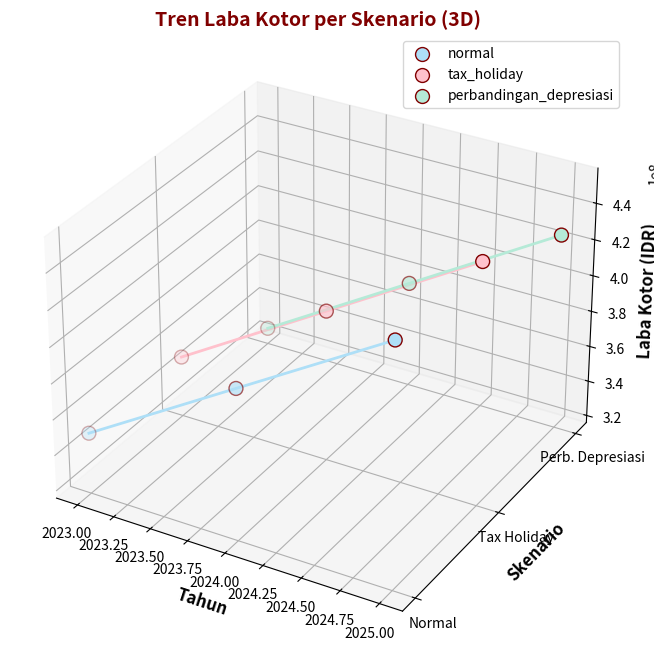
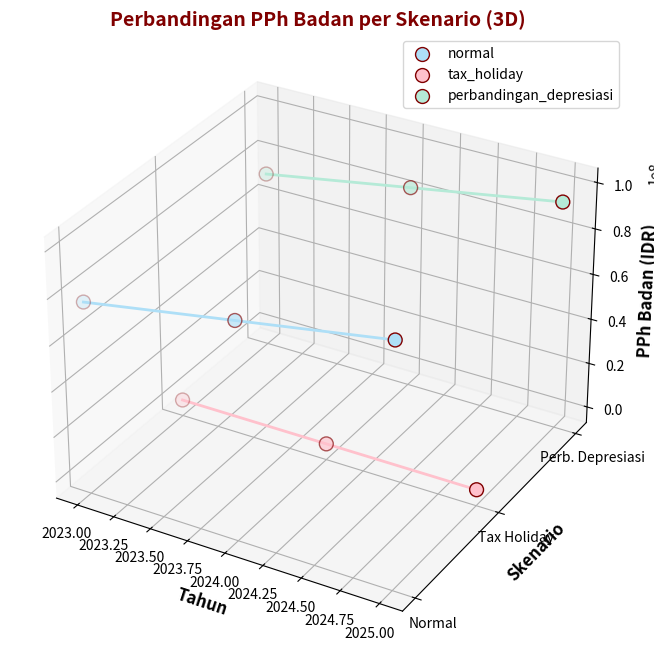
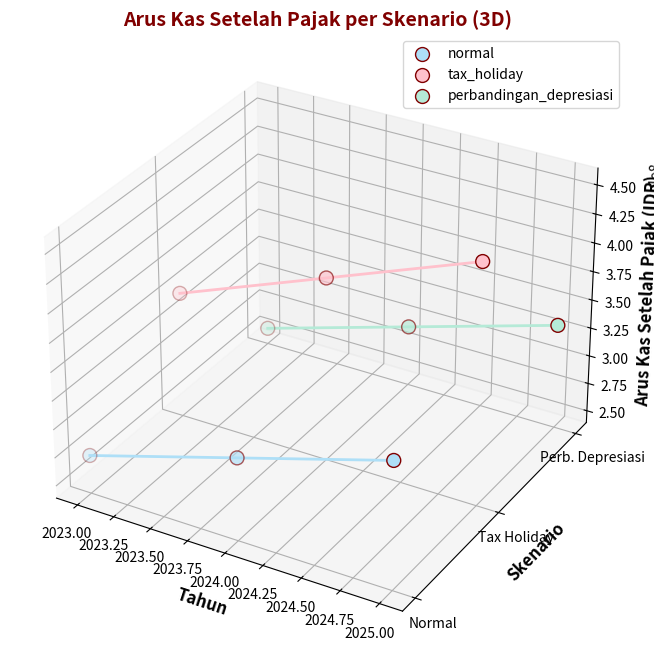
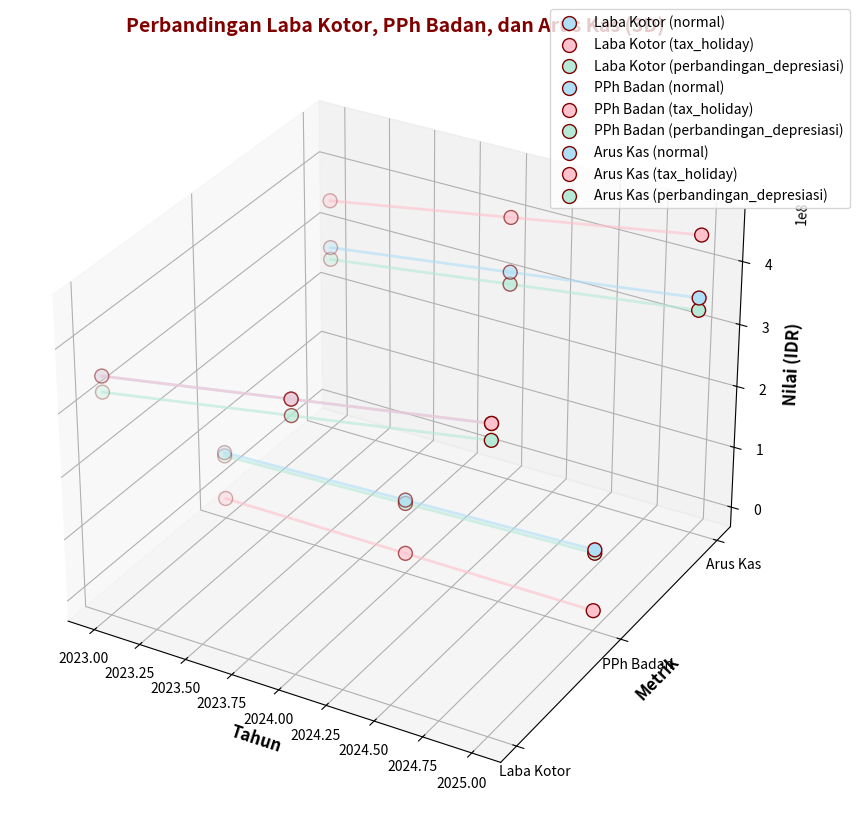

Reproduce these figures in Python, in order.
# -*- coding: utf-8 -*-
"""HASIL AKHIR VISUALISASI PERBANDINGAN DI PPH BADAN BERBASIS BIGQUERRY

Automatically generated by Colab.

Original file is located at
    https://colab.research.google.com/drive/18_NzMdbUzQPUWYQ9N9LJdPjxU_J4d79A
"""

import pandas as pd
import matplotlib.pyplot as plt
from mpl_toolkits.mplot3d import Axes3D
import numpy as np

# Data dari hasil query sebelumnya
data_laba_kotor = {
    'tahun': [2023, 2023, 2023, 2024, 2024, 2024, 2025, 2025, 2025],
    'skenario': ['normal', 'tax_holiday', 'perbandingan_depresiasi',
                 'normal', 'tax_holiday', 'perbandingan_depresiasi',
                 'normal', 'tax_holiday', 'perbandingan_depresiasi'],
    'laba_kotor': [350000000, 350000000, 325000000,
                   400000000, 400000000, 375000000,
                   450000000, 450000000, 425000000]
}

data_pph = {
    'tahun': [2023, 2023, 2023, 2024, 2024, 2024, 2025, 2025, 2025],
    'skenario': ['normal', 'tax_holiday', 'perbandingan_depresiasi',
                 'normal', 'tax_holiday', 'perbandingan_depresiasi',
                 'normal', 'tax_holiday', 'perbandingan_depresiasi'],
    'pph_badan': [77000000, 0, 71500000,
                  88000000, 0, 82500000,
                  99000000, 0, 93500000]
}

data_arus_kas = {
    'tahun': [2023, 2023, 2023, 2024, 2024, 2024, 2025, 2025, 2025],
    'skenario': ['normal', 'tax_holiday', 'perbandingan_depresiasi',
                 'normal', 'tax_holiday', 'perbandingan_depresiasi',
                 'normal', 'tax_holiday', 'perbandingan_depresiasi'],
    'arus_kas_setelah_pajak': [273000000, 350000000, 253500000,
                               312000000, 400000000, 292500000,
                               351000000, 450000000, 331500000]
}

# Buat DataFrame
df_laba_kotor = pd.DataFrame(data_laba_kotor)
df_pph = pd.DataFrame(data_pph)
df_arus_kas = pd.DataFrame(data_arus_kas)

# Konversi skenario ke nilai numerik untuk sumbu Y
skenario_map = {'normal': 0, 'tax_holiday': 1, 'perbandingan_depresiasi': 2}
df_laba_kotor['skenario_num'] = df_laba_kotor['skenario'].map(skenario_map)
df_pph['skenario_num'] = df_pph['skenario'].map(skenario_map)
df_arus_kas['skenario_num'] = df_arus_kas['skenario'].map(skenario_map)

# Warna pastel
colors = {'normal': '#AEDFF7', 'tax_holiday': '#FFC1CC', 'perbandingan_depresiasi': '#B5EAD7'}
maroon = '#800000'

# Fungsi format mata uang IDR
def format_idr(value):
    return f"Rp {value:,.0f}"

# 1. Grafik Tren Laba Kotor (3D)
fig1 = plt.figure(figsize=(10, 8))
ax1 = fig1.add_subplot(111, projection='3d')
for skenario in skenario_map:
    df_skenario = df_laba_kotor[df_laba_kotor['skenario'] == skenario]
    ax1.scatter(df_skenario['tahun'], df_skenario['skenario_num'], df_skenario['laba_kotor'],
                c=colors[skenario], label=skenario, s=100, edgecolor=maroon)
    ax1.plot(df_skenario['tahun'], df_skenario['skenario_num'], df_skenario['laba_kotor'],
             c=colors[skenario], linewidth=2)
ax1.set_xlabel('Tahun', fontsize=12, fontweight='bold')
ax1.set_ylabel('Skenario', fontsize=12, fontweight='bold')
ax1.set_zlabel('Laba Kotor (IDR)', fontsize=12, fontweight='bold')
ax1.set_yticks([0, 1, 2])
ax1.set_yticklabels(['Normal', 'Tax Holiday', 'Perb. Depresiasi'])
ax1.set_title('Tren Laba Kotor per Skenario (3D)', fontsize=14, fontweight='bold', color=maroon)
ax1.legend()
ax1.grid(True, color='#D3D3D3')
plt.tight_layout()

# 2. Grafik Perbandingan PPh (3D)
fig2 = plt.figure(figsize=(10, 8))
ax2 = fig2.add_subplot(111, projection='3d')
for skenario in skenario_map:
    df_skenario = df_pph[df_pph['skenario'] == skenario]
    ax2.scatter(df_skenario['tahun'], df_skenario['skenario_num'], df_skenario['pph_badan'],
                c=colors[skenario], label=skenario, s=100, edgecolor=maroon)
    ax2.plot(df_skenario['tahun'], df_skenario['skenario_num'], df_skenario['pph_badan'],
             c=colors[skenario], linewidth=2)
ax2.set_xlabel('Tahun', fontsize=12, fontweight='bold')
ax2.set_ylabel('Skenario', fontsize=12, fontweight='bold')
ax2.set_zlabel('PPh Badan (IDR)', fontsize=12, fontweight='bold')
ax2.set_yticks([0, 1, 2])
ax2.set_yticklabels(['Normal', 'Tax Holiday', 'Perb. Depresiasi'])
ax2.set_title('Perbandingan PPh Badan per Skenario (3D)', fontsize=14, fontweight='bold', color=maroon)
ax2.legend()
ax2.grid(True, color='#D3D3D3')
plt.tight_layout()

# 3. Grafik Arus Kas Setelah Pajak (3D)
fig3 = plt.figure(figsize=(10, 8))
ax3 = fig3.add_subplot(111, projection='3d')
for skenario in skenario_map:
    df_skenario = df_arus_kas[df_arus_kas['skenario'] == skenario]
    ax3.scatter(df_skenario['tahun'], df_skenario['skenario_num'], df_skenario['arus_kas_setelah_pajak'],
                c=colors[skenario], label=skenario, s=100, edgecolor=maroon)
    ax3.plot(df_skenario['tahun'], df_skenario['skenario_num'], df_skenario['arus_kas_setelah_pajak'],
             c=colors[skenario], linewidth=2)
ax3.set_xlabel('Tahun', fontsize=12, fontweight='bold')
ax3.set_ylabel('Skenario', fontsize=12, fontweight='bold')
ax3.set_zlabel('Arus Kas Setelah Pajak (IDR)', fontsize=12, fontweight='bold')
ax3.set_yticks([0, 1, 2])
ax3.set_yticklabels(['Normal', 'Tax Holiday', 'Perb. Depresiasi'])
ax3.set_title('Arus Kas Setelah Pajak per Skenario (3D)', fontsize=14, fontweight='bold', color=maroon)
ax3.legend()
ax3.grid(True, color='#D3D3D3')
plt.tight_layout()

# 4. Grafik Perbandingan Ketiga Metrik (3D)
# Gabungkan data untuk perbandingan
data_perbandingan = []
for tahun in [2023, 2024, 2025]:
    for skenario in skenario_map:
        laba = df_laba_kotor[(df_laba_kotor['tahun'] == tahun) & (df_laba_kotor['skenario'] == skenario)]['laba_kotor'].iloc[0]
        pph = df_pph[(df_pph['tahun'] == tahun) & (df_pph['skenario'] == skenario)]['pph_badan'].iloc[0]
        arus_kas = df_arus_kas[(df_arus_kas['tahun'] == tahun) & (df_arus_kas['skenario'] == skenario)]['arus_kas_setelah_pajak'].iloc[0]
        data_perbandingan.extend([
            {'tahun': tahun, 'skenario': skenario, 'metrik': 'Laba Kotor', 'nilai': laba},
            {'tahun': tahun, 'skenario': skenario, 'metrik': 'PPh Badan', 'nilai': pph},
            {'tahun': tahun, 'skenario': skenario, 'metrik': 'Arus Kas', 'nilai': arus_kas}
        ])

df_perbandingan = pd.DataFrame(data_perbandingan)
df_perbandingan['skenario_num'] = df_perbandingan['skenario'].map(skenario_map)
metrik_map = {'Laba Kotor': 0, 'PPh Badan': 1, 'Arus Kas': 2}
df_perbandingan['metrik_num'] = df_perbandingan['metrik'].map(metrik_map)

# Plot perbandingan
fig4 = plt.figure(figsize=(12, 10))
ax4 = fig4.add_subplot(111, projection='3d')
for metrik in metrik_map:
    df_metrik = df_perbandingan[df_perbandingan['metrik'] == metrik]
    for skenario in skenario_map:
        df_skenario = df_metrik[df_metrik['skenario'] == skenario]
        ax4.scatter(df_skenario['tahun'], df_skenario['metrik_num'], df_skenario['nilai'],
                    c=colors[skenario], label=f'{metrik} ({skenario})', s=100, edgecolor=maroon)
        ax4.plot(df_skenario['tahun'], df_skenario['metrik_num'], df_skenario['nilai'],
                 c=colors[skenario], linewidth=2, alpha=0.6)
ax4.set_xlabel('Tahun', fontsize=12, fontweight='bold')
ax4.set_ylabel('Metrik', fontsize=12, fontweight='bold')
ax4.set_zlabel('Nilai (IDR)', fontsize=12, fontweight='bold')
ax4.set_yticks([0, 1, 2])
ax4.set_yticklabels(['Laba Kotor', 'PPh Badan', 'Arus Kas'])
ax4.set_title('Perbandingan Laba Kotor, PPh Badan, dan Arus Kas (3D)', fontsize=14, fontweight='bold', color=maroon)
ax4.legend(bbox_to_anchor=(1.1, 1.05))
ax4.grid(True, color='#D3D3D3')
plt.tight_layout()

# Tampilkan semua grafik
plt.show()